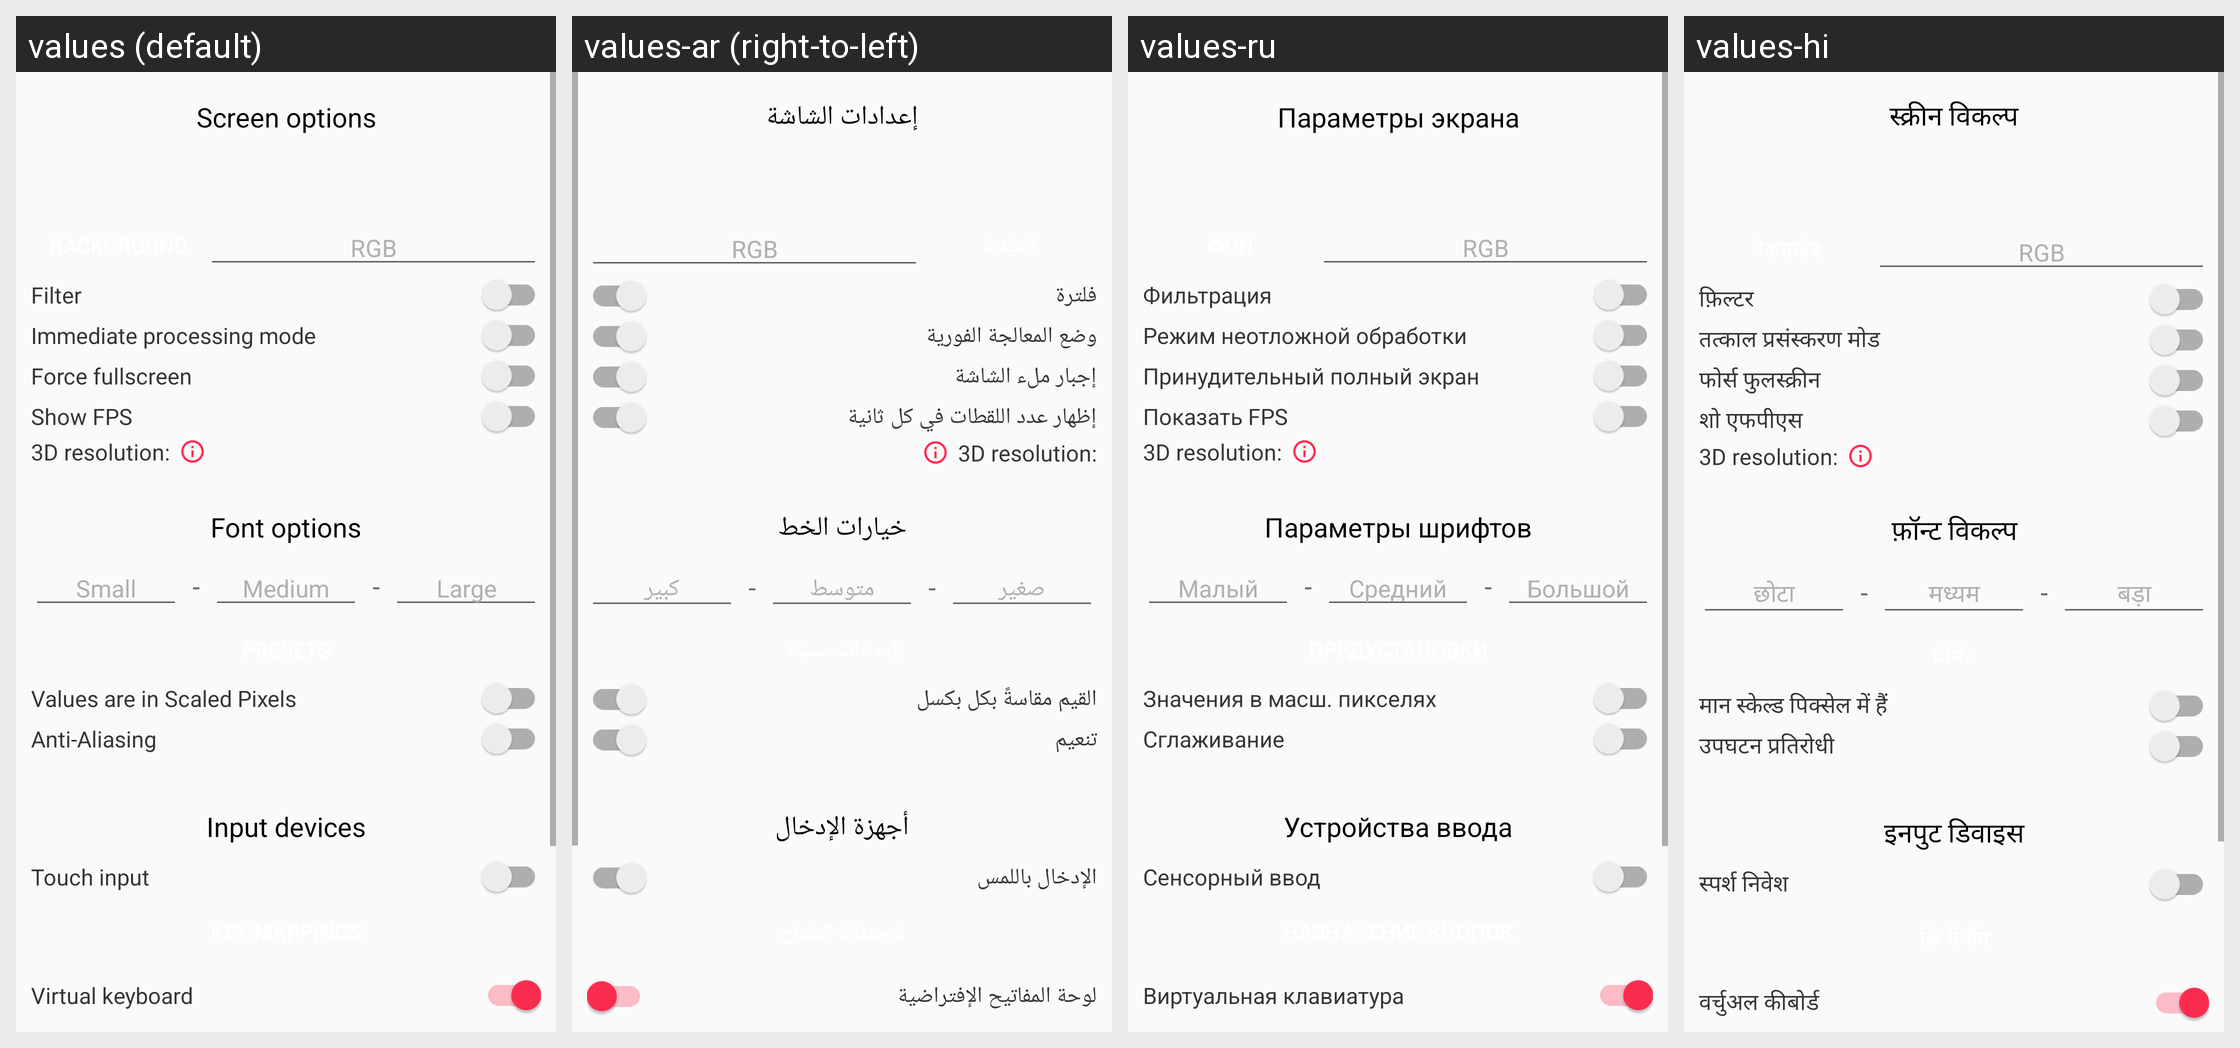

For this localized Android screen grid, give each drawn string resource with its value in every locale shown.
Android screen res/layout/activity_config.xml rendered under 4 locales, left to right: values (default), values-ar (right-to-left), values-ru, values-hi. Device: Nexus 5 (rendered at 1080×1920; each locale shown at half size, 540×960, under a caption strip naming it); theme AppTheme.
Other locales in the repository, not shown: values-bg, values-bn, values-cs, values-da, values-de, values-el, values-es, values-fa, values-fi, values-fr, values-hu, values-in, values-it, values-ja, values-kk, values-ko, values-nl, values-pl, values-pt, values-pt-rBR, values-ro, values-sat, values-sv, values-th, values-tr, values-uk, values-vi, values-zh-rCN, values-zh-rTW.
Strings drawn on this screen, with the default value and each locale's value (text and hints the layout hard-codes, and strings that could not be matched under every locale, appear in the picture but are not listed):

PREF_SCREEN_OPTIONS
  values: Screen options
  values-ar: إعدادات الشاشة
  values-ru: Параметры экрана
  values-hi: स्क्रीन विकल्प

PREF_COLOR_HINT
  values: RGB
  values-ar: RGB  [not translated; the default value is used]
  values-ru: RGB  [not translated; the default value is used]
  values-hi: RGB  [not translated; the default value is used]

PREF_FILTER
  values: Filter
  values-ar: فلترة
  values-ru: Фильтрация
  values-hi: फ़िल्टर

PREF_IMMEDIATE
  values: Immediate processing mode
  values-ar: وضع المعالجة الفورية
  values-ru: Режим неотложной обработки
  values-hi: तत्काल प्रसंस्करण मोड

PREF_FORCE_FULLSCREEN
  values: Force fullscreen
  values-ar: إجبار ملء الشاشة
  values-ru: Принудительный полный экран
  values-hi: फोर्स फुलस्क्रीन

PREF_SHOW_FPS
  values: Show FPS
  values-ar: إظهار عدد اللقطات في كل ثانية
  values-ru: Показать FPS
  values-hi: शो एफपीएस

pref_render_3d_title
  values: 3D resolution:
  values-ar: 3D resolution:  [not translated; the default value is used]
  values-ru: 3D resolution:  [not translated; the default value is used]
  values-hi: 3D resolution:  [not translated; the default value is used]

PREF_FONT_OPTIONS
  values: Font options
  values-ar: خيارات الخط
  values-ru: Параметры шрифтов
  values-hi: फ़ॉन्ट विकल्प

PREF_FONT_SMALL
  values: Small
  values-ar: صغير
  values-ru: Малый
  values-hi: छोटा

_FONT_SEPARATOR
  values: -
  values-ar: -  [not translated; the default value is used]
  values-ru: -  [not translated; the default value is used]
  values-hi: -  [not translated; the default value is used]

PREF_FONT_MEDIUM
  values: Medium
  values-ar: متوسط
  values-ru: Средний
  values-hi: मध्यम

PREF_FONT_LARGE
  values: Large
  values-ar: كبير
  values-ru: Большой
  values-hi: बड़ा

PREF_FONT_SIZE_IN_SP
  values: Values are in Scaled Pixels
  values-ar: القيم مقاسةً بكل بكسل
  values-ru: Значения в масш. пикселях
  values-hi: मान स्केल्ड पिक्सेल में हैं

PREF_FONT_ANTI_ALIASING
  values: Anti-Aliasing
  values-ar: تنعيم
  values-ru: Сглаживание
  values-hi: उपघटन प्रतिरोधी

pref_input_devices_title
  values: Input devices
  values-ar: أجهزة الإدخال
  values-ru: Устройства ввода
  values-hi: इनपुट डिवाइस

PREF_TOUCH_INPUT
  values: Touch input
  values-ar: الإدخال باللمس
  values-ru: Сенсорный ввод
  values-hi: स्पर्श निवेश

PREF_VIRTUAL_KEYBOARD_OPTIONS
  values: Virtual keyboard
  values-ar: لوحة المفاتيح الإفتراضية
  values-ru: Виртуальная клавиатура
  values-hi: वर्चुअल कीबोर्ड
